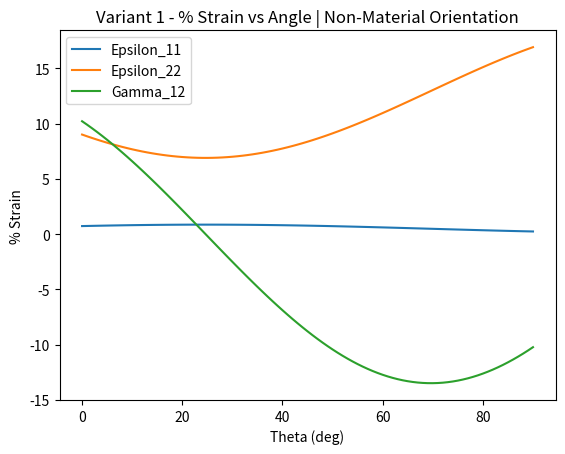
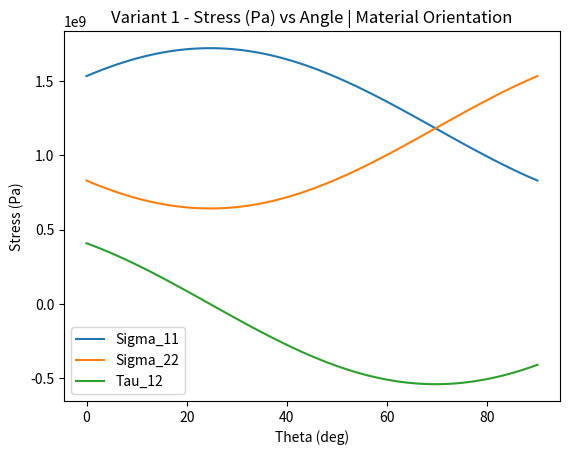
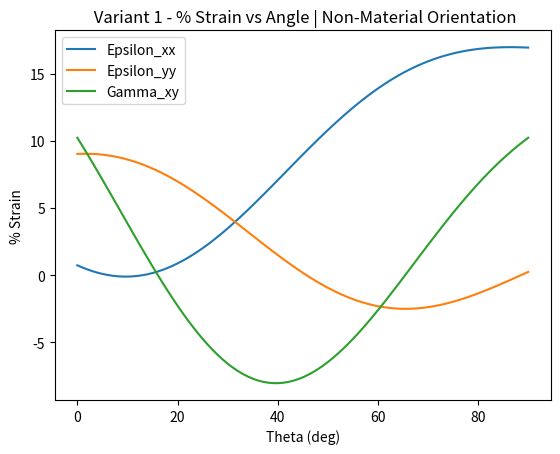
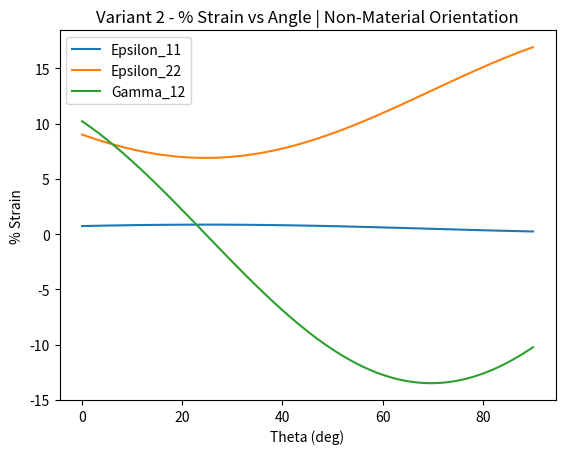
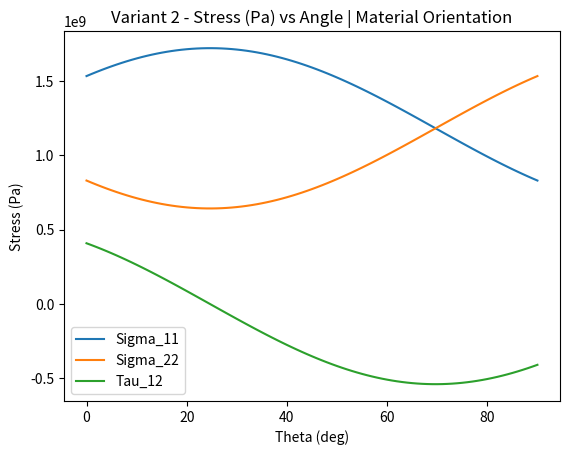
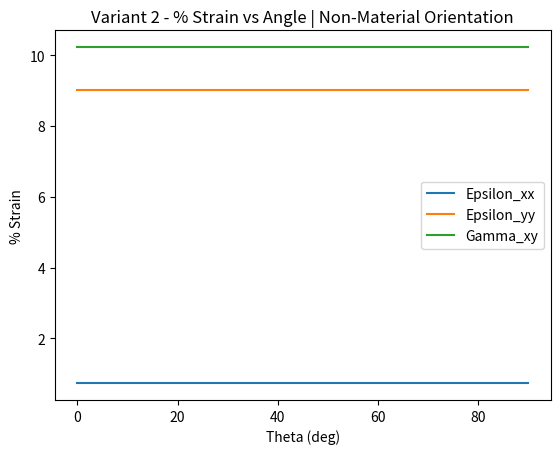

These charts were generated, in order, by the following Python code:
# Importing appropriate modules
import math
import numpy as np
import matplotlib.pyplot as plt

# Material propertires - All values are given
theta = math.radians(19.9)

m = math.cos(theta)
n = math.sin(theta)

E_1 = 180000 * 1000000
E_2 = 9000 * 1000000
G_12 = 4000 * 1000000
nu_12 = 0.25
nu_21 = nu_12*(E_2/E_1)

sigma_xx = 1534 * 1000000
sigma_yy = 831 * 1000000
tau_xy = 409 * 1000000

# Stress Transformation
T1 = [
		[pow(m,2), pow(n,2), 2*m*n],
		[pow(n,2), pow(m,2), -2*m*n],
		[-m*n, m*n, pow(m,2)-pow(n,2)]
	 ]

T2 = [
		[pow(m,2), pow(n,2), m*n],
		[pow(n,2), pow(m,2), -m*n],
		[-2*m*n, 2*m*n, pow(m,2)-pow(n,2)]
	 ]

# Compliance Matrix, S
sMatrix = [
			[(1/E_1), (-nu_21/E_2), 0],
			[(-nu_12/E_1), (1/E_2), 0],
			[(0), (0), (1/G_12)]
		  ]

# C-Matrix is simply just the inverse of our S comliance matrix
cMatrix = np.linalg.inv(sMatrix)

# Stress Matrix
sigma_x = [
			[sigma_xx], 
			[sigma_yy], 
			[tau_xy]
		  ]

# Variant 1
sigma_1 = np.matmul(T1, sigma_x)

epsilon_1_var1 = np.matmul(sMatrix, sigma_1)
inverseT2 = np.linalg.inv(T2)
epsilon_x_var1 = np.matmul(inverseT2, epsilon_1_var1)

gamma_12 = (sigma_1[2][0])/(G_12)

# Variant 2
s_x = sMatrix[0]

epsilon_x_var2 = np.matmul(sMatrix, sigma_x)
epsilon_1_var2 = np.matmul(sMatrix, sigma_1)

# Variant Comparison
print(sigma_1)
print(sigma_x)
print("epsilon_1_var1: ")
print(epsilon_1_var1)
print("epsilon_x_var1: ")
print(epsilon_x_var1)
print("epsilon_x_var2: ")
print(epsilon_x_var2)
print("epsilon_x_var2: ")
print(epsilon_1_var2)

# Defining epsilon and sigma arrays

angles = []
epsilon_11 = []
epsilon_22 = []
gamma_12 = []
sigma_11 = []
sigma_22 = []
tau_12 =[]
epsilon_xx = []
epsilon_yy = []
gamma_xy = []

# Variant 1 for-loop

for x in range (91):
	angles.append(x)
	thetaPrime = math.radians(x)
	theta = x

	m = math.cos(thetaPrime)
	n = math.sin(thetaPrime)

	T1 = [
				[pow(m,2), pow(n,2), 2*m*n],
				[pow(n,2), pow(m,2), -2*m*n],
				[-m*n, m*n, pow(m,2)-pow(n,2)]
	 		  ]

	T2 = [
				[pow(m,2), pow(n,2), m*n],
				[pow(n,2), pow(m,2), -m*n],
				[-2*m*n, 2*m*n, pow(m,2)-pow(n,2)]
	 		  ]

	sigma_1 = np.matmul(T1, sigma_x)
	epsilon_1_var1 = np.matmul(sMatrix, sigma_1)
	inverseT2 = np.linalg.inv(T2)
	epsilon_x_var1 = np.matmul(inverseT2, epsilon_1_var1)

	epsilon_11.append(epsilon_1_var1[0]*100)
	epsilon_22.append(epsilon_1_var1[1]*100)
	gamma_12.append(epsilon_1_var1[2]*100)

	sigma_11.append(sigma_1[0])
	sigma_22.append(sigma_1[1])
	tau_12.append(sigma_1[2])

	epsilon_xx.append(epsilon_x_var1[0]*100)
	epsilon_yy.append(epsilon_x_var1[1]*100)
	gamma_xy.append(epsilon_x_var1[2]*100)

# Variant 1 - Epsilon_1 Graph
plt.figure()
plt.plot(angles, epsilon_11, label='Epsilon_11')
plt.plot(angles, epsilon_22, label='Epsilon_22')
plt.plot(angles, gamma_12, label='Gamma_12')

plt.xlabel('Theta (deg)')
plt.ylabel('% Strain')
plt.legend()

plt.title('Variant 1 - % Strain vs Angle | Non-Material Orientation')

# Variant 1 - Stress_1 Graph
plt.figure()
plt.plot(angles, sigma_11, label='Sigma_11')
plt.plot(angles, sigma_22, label='Sigma_22')
plt.plot(angles, tau_12, label='Tau_12')

plt.xlabel('Theta (deg)')
plt.ylabel('Stress (Pa)')
plt.legend()

plt.title('Variant 1 - Stress (Pa) vs Angle | Material Orientation')

# Variant 1 - Epsilon_x Graph
plt.figure()
plt.plot(angles, epsilon_xx, label='Epsilon_xx')
plt.plot(angles, epsilon_yy, label='Epsilon_yy')
plt.plot(angles, gamma_xy, label='Gamma_xy')

plt.xlabel('Theta (deg)')
plt.ylabel('% Strain')
plt.legend()

plt.title(' Variant 1 - % Strain vs Angle | Non-Material Orientation')

# Variant 2
epsilon_11_var2 = []
epsilon_22_var2 = []
gamma_12_var2 = []
sigma_11_var2 = []
sigma_22_var2 = []
tau_12_var2 =[]
epsilon_xx_var2 = []
epsilon_yy_var2 = []
gamma_xy_var2 = []

# Variant 2 for-loop

for x in range (91):
	thetaPrime = math.radians(x)
	theta = x

	m = math.cos(thetaPrime)
	n = math.sin(thetaPrime)

	T1 = [
				[pow(m,2), pow(n,2), 2*m*n],
				[pow(n,2), pow(m,2), -2*m*n],
				[-m*n, m*n, pow(m,2)-pow(n,2)]
	 		  ]

	T2 = [
				[pow(m,2), pow(n,2), m*n],
				[pow(n,2), pow(m,2), -m*n],
				[-2*m*n, 2*m*n, pow(m,2)-pow(n,2)]
	 		  ]

	sigma_1_var2 = np.matmul(T1, sigma_x)
	s_x = sMatrix[0]
	epsilon_x_var2 = np.matmul(sMatrix, sigma_x)
	epsilon_1_var2 = np.matmul(sMatrix, sigma_1_var2)

	epsilon_11_var2.append(epsilon_1_var2[0]*100)
	epsilon_22_var2.append(epsilon_1_var2[1]*100)
	gamma_12_var2.append(epsilon_1_var2[2]*100)

	sigma_11_var2.append(sigma_1_var2[0])
	sigma_22_var2.append(sigma_1_var2[1])
	tau_12_var2.append(sigma_1_var2[2])

	epsilon_xx_var2.append(epsilon_x_var2[0]*100)
	epsilon_yy_var2.append(epsilon_x_var2[1]*100)
	gamma_xy_var2.append(epsilon_x_var2[2]*100)

# Variant 2 - Epsilon_1 Graph
plt.figure()
plt.plot(angles, epsilon_11_var2, label='Epsilon_11')
plt.plot(angles, epsilon_22_var2, label='Epsilon_22')
plt.plot(angles, gamma_12_var2, label='Gamma_12')

plt.xlabel('Theta (deg)')
plt.ylabel('% Strain')
plt.legend()

plt.title('Variant 2 - % Strain vs Angle | Non-Material Orientation')

# Variant 2 - Stress_1 Graph
plt.figure()
plt.plot(angles, sigma_11_var2, label='Sigma_11')
plt.plot(angles, sigma_22_var2, label='Sigma_22')
plt.plot(angles, tau_12_var2, label='Tau_12')

plt.xlabel('Theta (deg)')
plt.ylabel('Stress (Pa)')
plt.legend()

plt.title('Variant 2 - Stress (Pa) vs Angle | Material Orientation')

# Variant 3 - Epsilon_x Graph
plt.figure()
plt.plot(angles, epsilon_xx_var2, label='Epsilon_xx')
plt.plot(angles, epsilon_yy_var2, label='Epsilon_yy')
plt.plot(angles, gamma_xy_var2, label='Gamma_xy')

plt.xlabel('Theta (deg)')
plt.ylabel('% Strain')
plt.legend()

plt.title('Variant 2 - % Strain vs Angle | Non-Material Orientation')
plt.show()